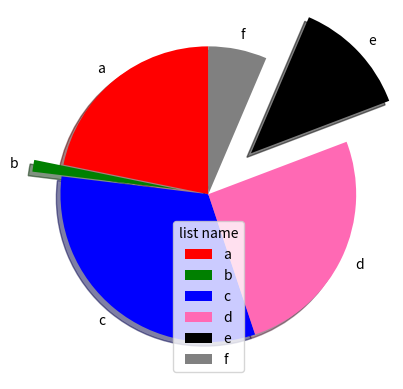

Write Python code to recreate this figure.
##import matplotlib.pyplot as plt
##import numpy as np
##
##x=np.array([170,10,250,200,100,50])
##plt.pie(x)
##plt.show()







##import matplotlib.pyplot as plt
##import numpy as np
##
##x=np.array([170,10,250,200,100,50])
##ml=['a','b','c','d','e','f']
##plt.pie(x, labels=ml)
##plt.show()








##import matplotlib.pyplot as plt
##import numpy as np
##
##x=np.array([170,10,250,200,100,50])
##ml=['a','b','c','d','e','f']
##plt.pie(x, labels=ml, startangle=90)
##plt.show()







##
##import matplotlib.pyplot as plt
##import numpy as np
##
##x=np.array([170,10,250,200,100,50])
##ml=['a','b','c','d','e','f']
##mlout=[0,0,0,0,0,0]
##plt.pie(x, labels=ml, startangle=90,explode=mlout)
##plt.show()














##import matplotlib.pyplot as plt
##import numpy as np
##
##x       =  np.array(    [170, 10  ,250,200,  100  ,50])
##ml      =               ['a', 'b' ,'c','d',  'e'  ,'f']
##mlout   =               [0,   0.2 ,0,0,      0.4  ,0]
##plt.pie(x, labels=ml, startangle=90,explode=mlout)
##plt.show()












##import matplotlib.pyplot as plt
##import numpy as np
##
##x       =  np.array(    [170, 10  ,250,200,  100  ,50])
##ml      =               ['a', 'b' ,'c','d',  'e'  ,'f']
##mlout   =               [0,   0.2 ,0,0,      0.4  ,0]
##plt.pie(x, labels=ml, startangle=90,explode=mlout, shadow=True)
##plt.show()










##import matplotlib.pyplot as plt
##import numpy as np
##
##x       =  np.array(    [170, 10  ,250,200,  100  ,50])
##ml      =               ['a', 'b' ,'c','d',  'e'  ,'f']
##mlout   =               [0,   0.2 ,0,0,      0.4  ,0]
##mcolor  =               ["red","green","blue","hotpink","black","gray"]
##plt.pie(x, labels=ml, startangle=90,explode=mlout, shadow=True, colors=mcolor)
##plt.show()












##import matplotlib.pyplot as plt
##import numpy as np
##
##x       =  np.array(    [170, 10  ,250,200,  100  ,50])
##ml      =               ['a', 'b' ,'c','d',  'e'  ,'f']
##mlout   =               [0,   0.2 ,0,0,      0.4  ,0]
##mcolor  =               ["red","green","blue","hotpink","black","gray"]
##plt.pie(x, labels=ml, startangle=90,explode=mlout, shadow=True, colors=mcolor)
##plt.legend()
##plt.show()







import matplotlib.pyplot as plt
import numpy as np

x       =  np.array(    [170, 10  ,250,200,  100  ,50])
ml      =               ['a', 'b' ,'c','d',  'e'  ,'f']
mlout   =               [0,   0.2 ,0,0,      0.4  ,0]
mcolor  =               ["red","green","blue","hotpink","black","gray"]
plt.pie(x, labels=ml, startangle=90,explode=mlout, shadow=True, colors=mcolor)
plt.legend(title="list name")
plt.show()
